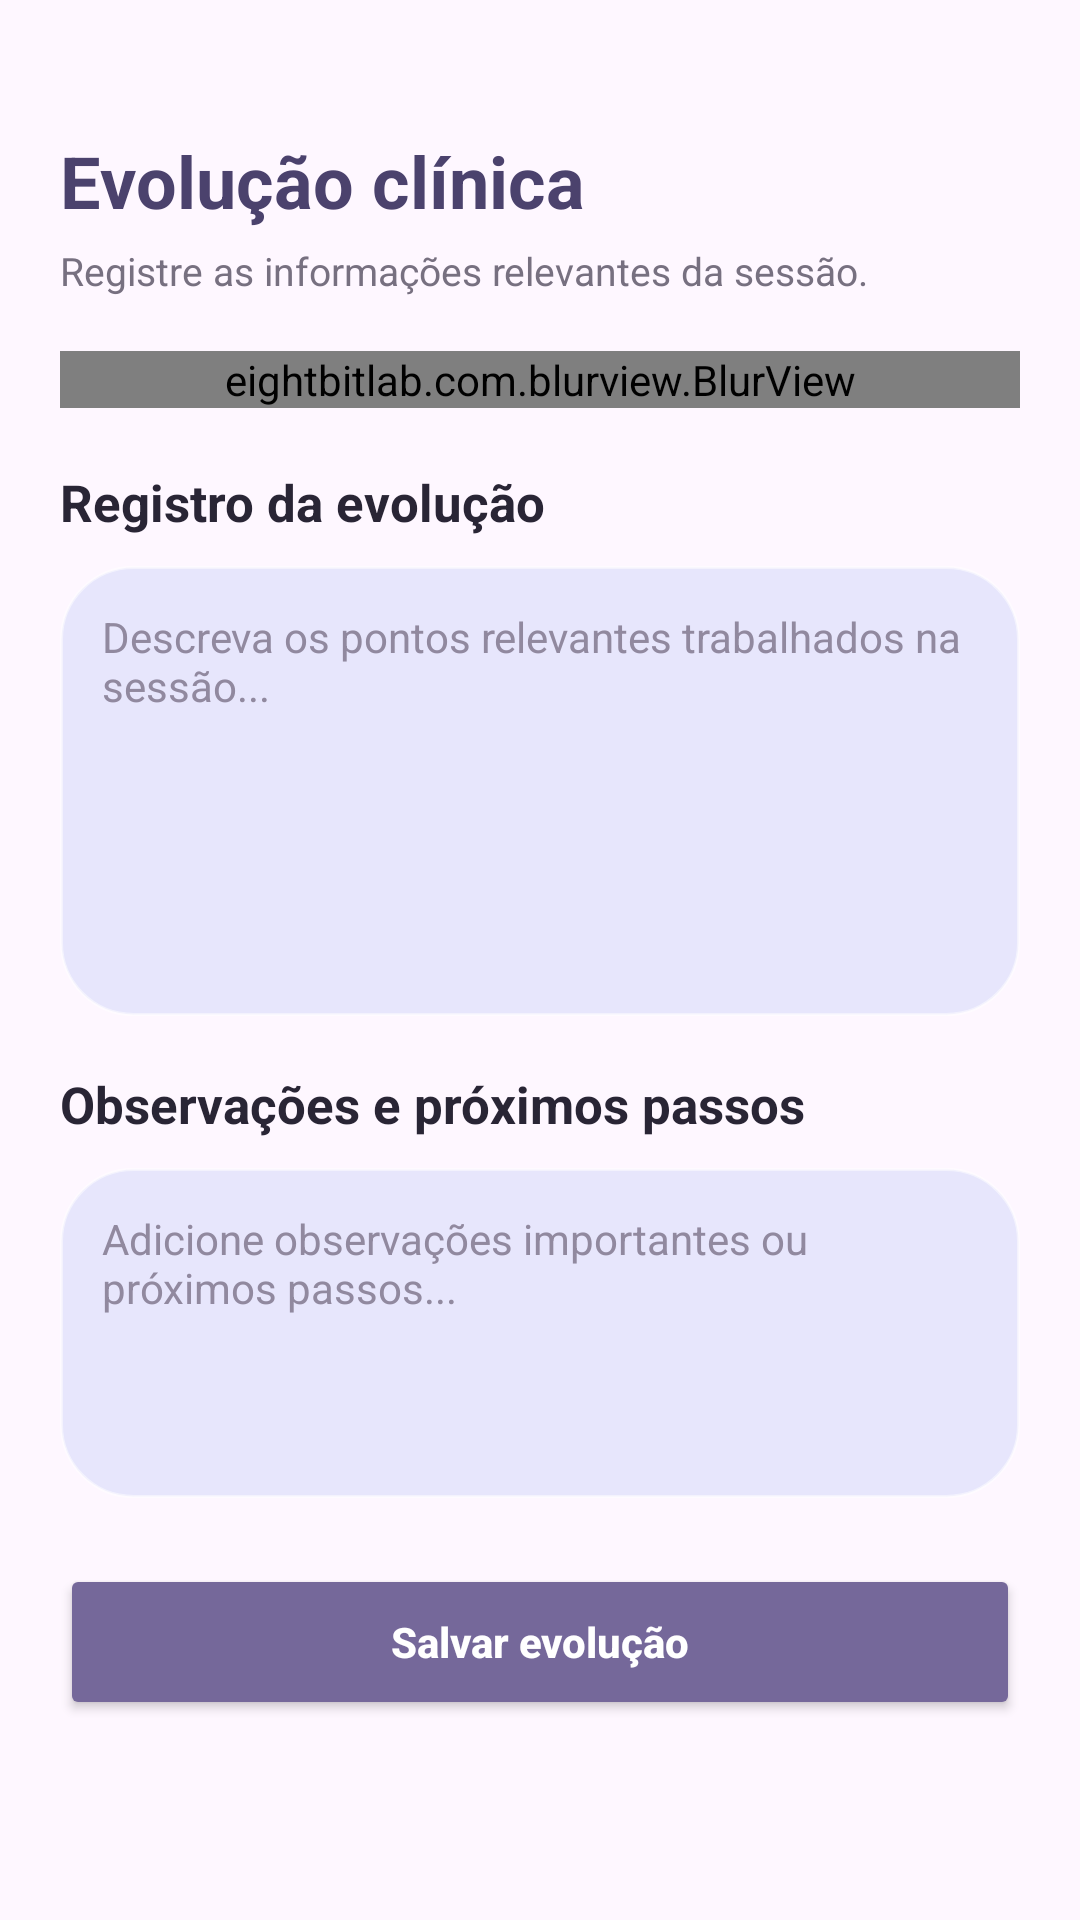

This screen was rendered from an Android layout file. Write that file and the resources it references.
<!-- AndroidManifest.xml: application theme Theme.MindU -->
<!-- res/layout/content_evolucao_clinica.xml -->
<?xml version="1.0" encoding="utf-8"?>
<ScrollView xmlns:android="http://schemas.android.com/apk/res/android"
    android:layout_width="match_parent"
    android:layout_height="match_parent"
    android:background="@android:color/transparent"
    android:fillViewport="true"
    android:padding="20dp">

    <LinearLayout
        android:layout_width="match_parent"
        android:layout_height="wrap_content"
        android:orientation="vertical"
        android:paddingBottom="28dp">

        <TextView
            android:layout_width="wrap_content"
            android:layout_height="wrap_content"
            android:layout_marginTop="24dp"
            android:text="Evolução clínica"
            android:textColor="#4B426D"
            android:textSize="24sp"
            android:textStyle="bold" />
        <TextView
            android:layout_width="match_parent"
            android:layout_height="wrap_content"
            android:layout_marginTop="5dp"
            android:text="Registre as informações relevantes da sessão."
            android:textColor="#777080"
            android:textSize="13sp" />

        <eightbitlab.com.blurview.BlurView
            android:id="@+id/blurDadosSessaoEvolucao"
            android:layout_width="match_parent"
            android:layout_height="wrap_content"
            android:layout_marginTop="18dp"
            android:background="@drawable/bg_vidro">
            <LinearLayout
                android:layout_width="match_parent"
                android:layout_height="wrap_content"
                android:orientation="vertical"
                android:padding="18dp">
                <TextView
                    android:layout_width="wrap_content"
                    android:layout_height="wrap_content"
                    android:text="Dados da sessão"
                    android:textColor="#75689A"
                    android:textSize="16sp"
                    android:textStyle="bold" />
                <TextView
                    android:id="@+id/txtPacienteEvolucao"
                    android:layout_width="match_parent"
                    android:layout_height="wrap_content"
                    android:layout_marginTop="12dp"
                    android:text="Paciente: não selecionado"
                    android:textColor="#292535"
                    android:textSize="14sp" />
                <TextView
                    android:id="@+id/txtDataSessaoEvolucao"
                    android:layout_width="match_parent"
                    android:layout_height="wrap_content"
                    android:layout_marginTop="6dp"
                    android:text="Data da sessão"
                    android:textColor="#777184"
                    android:textSize="13sp" />
            </LinearLayout>
        </eightbitlab.com.blurview.BlurView>

        <TextView
            android:layout_width="wrap_content"
            android:layout_height="wrap_content"
            android:layout_marginTop="20dp"
            android:text="Registro da evolução"
            android:textColor="#292535"
            android:textSize="17sp"
            android:textStyle="bold" />

        <EditText
            android:id="@+id/edtRelatoEvolucao"
            android:layout_width="match_parent"
            android:layout_height="150dp"
            android:layout_marginTop="10dp"
            android:background="@drawable/bg_vidro"
            android:gravity="top|start"
            android:hint="Descreva os pontos relevantes trabalhados na sessão..."
            android:inputType="textCapSentences|textMultiLine"
            android:padding="14dp"
            android:textColor="#292535"
            android:textColorHint="#91899F"
            android:textSize="14sp" />

        <TextView
            android:layout_width="wrap_content"
            android:layout_height="wrap_content"
            android:layout_marginTop="18dp"
            android:text="Observações e próximos passos"
            android:textColor="#292535"
            android:textSize="17sp"
            android:textStyle="bold" />

        <EditText
            android:id="@+id/edtObservacoesEvolucao"
            android:layout_width="match_parent"
            android:layout_height="110dp"
            android:layout_marginTop="10dp"
            android:background="@drawable/bg_vidro"
            android:gravity="top|start"
            android:hint="Adicione observações importantes ou próximos passos..."
            android:inputType="textCapSentences|textMultiLine"
            android:padding="14dp"
            android:textColor="#292535"
            android:textColorHint="#91899F"
            android:textSize="14sp" />

        <Button
            android:id="@+id/btnSalvarEvolucaoClinica"
            android:layout_width="match_parent"
            android:layout_height="52dp"
            android:layout_marginTop="22dp"
            android:backgroundTint="#75689A"
            android:text="Salvar evolução"
            android:textAllCaps="false"
            android:textColor="#FFFFFF"
            android:textSize="14sp"
            android:textStyle="bold" />
    </LinearLayout>
</ScrollView>
<!-- resources referenced by this layout -->
<resources>
  <!-- drawable bg_vidro (drawable) -->
  <?xml version="1.0" encoding="utf-8"?>
  <shape xmlns:android="http://schemas.android.com/apk/res/android"
      android:shape="rectangle">
  
      <solid android:color="#338A9FEF" />
  
      <corners android:radius="24dp" />
  
      <stroke
          android:width="1dp"
          android:color="#80FFFFFF" />
  
  </shape>
  <style name="Theme.MindU" parent="Base.Theme.MindU" />
  <style name="Base.Theme.MindU" parent="Theme.Material3.DayNight.NoActionBar">
          
          
      </style>
</resources>
